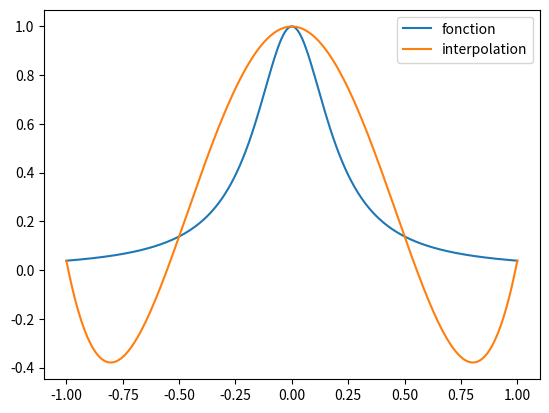
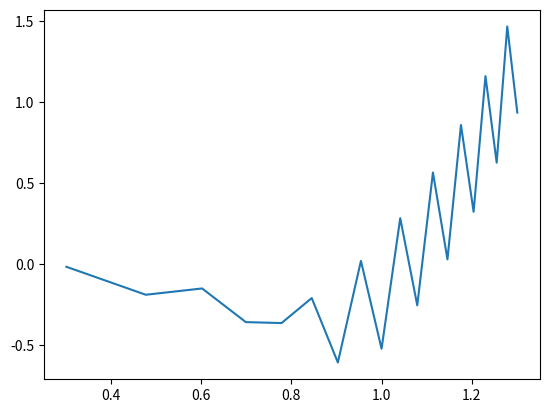

These charts were generated, in order, by the following Python code:
import numpy as np
import matplotlib.pyplot as plt
import math
n = 5
points_x = np.linspace(-1,1,n) 
points_y = [1/(1+25*i**2) for i in points_x]
    
def li_Lagrange(points_x, points_y):
    li = []  #Définition d'une liste qui contiendra tous les polynômes "li" de Lagrange
    Polynome_Interpolé = [] #Définition d'une variable qui contiendra le polynôme interpolé
    X = np.linspace(-1, 1, 300)
    Y = [1/(1+25*x**2) for x in X]
    for x in X: 
        P_évalué = 0
        for j in range(len(points_x)):
            li = 1
            for i in range(len(points_x)):
                if i != j:
                    li *= (x - points_x[i]) / (points_x[j] - points_x[i])
            P_évalué += points_y[j] * li
        Polynome_Interpolé.append(P_évalué)
    
    return Polynome_Interpolé, Y, X
    
def affichage(points_x, points_y):
    resultat = li_Lagrange(points_x, points_y)
    plt.plot(resultat[2], resultat[1], label="fonction")
    plt.plot(resultat[2], resultat[0], label="interpolation")
    plt.legend()
    plt.show()
    
def erreur(n):
    n_values = [i for i in range(2,n+1)]
    log_erreur = []
    log_n = []
    for n in n_values:
        points_x = np.linspace(-1,1,n) 
        points_y = [1/(1+25*i**2) for i in points_x]
        resultat = li_Lagrange(points_x, points_y)
        Polynome = np.array(resultat[0])
        Fonction = np.array(resultat[1])
        erreur = np.max(np.abs(Fonction - Polynome))
        log_erreur.append(np.log10(erreur))
        log_n.append(np.log10(n))
    plt.plot(log_n, log_erreur)
    plt.show()

affichage(points_x, points_y)
erreur(20)
